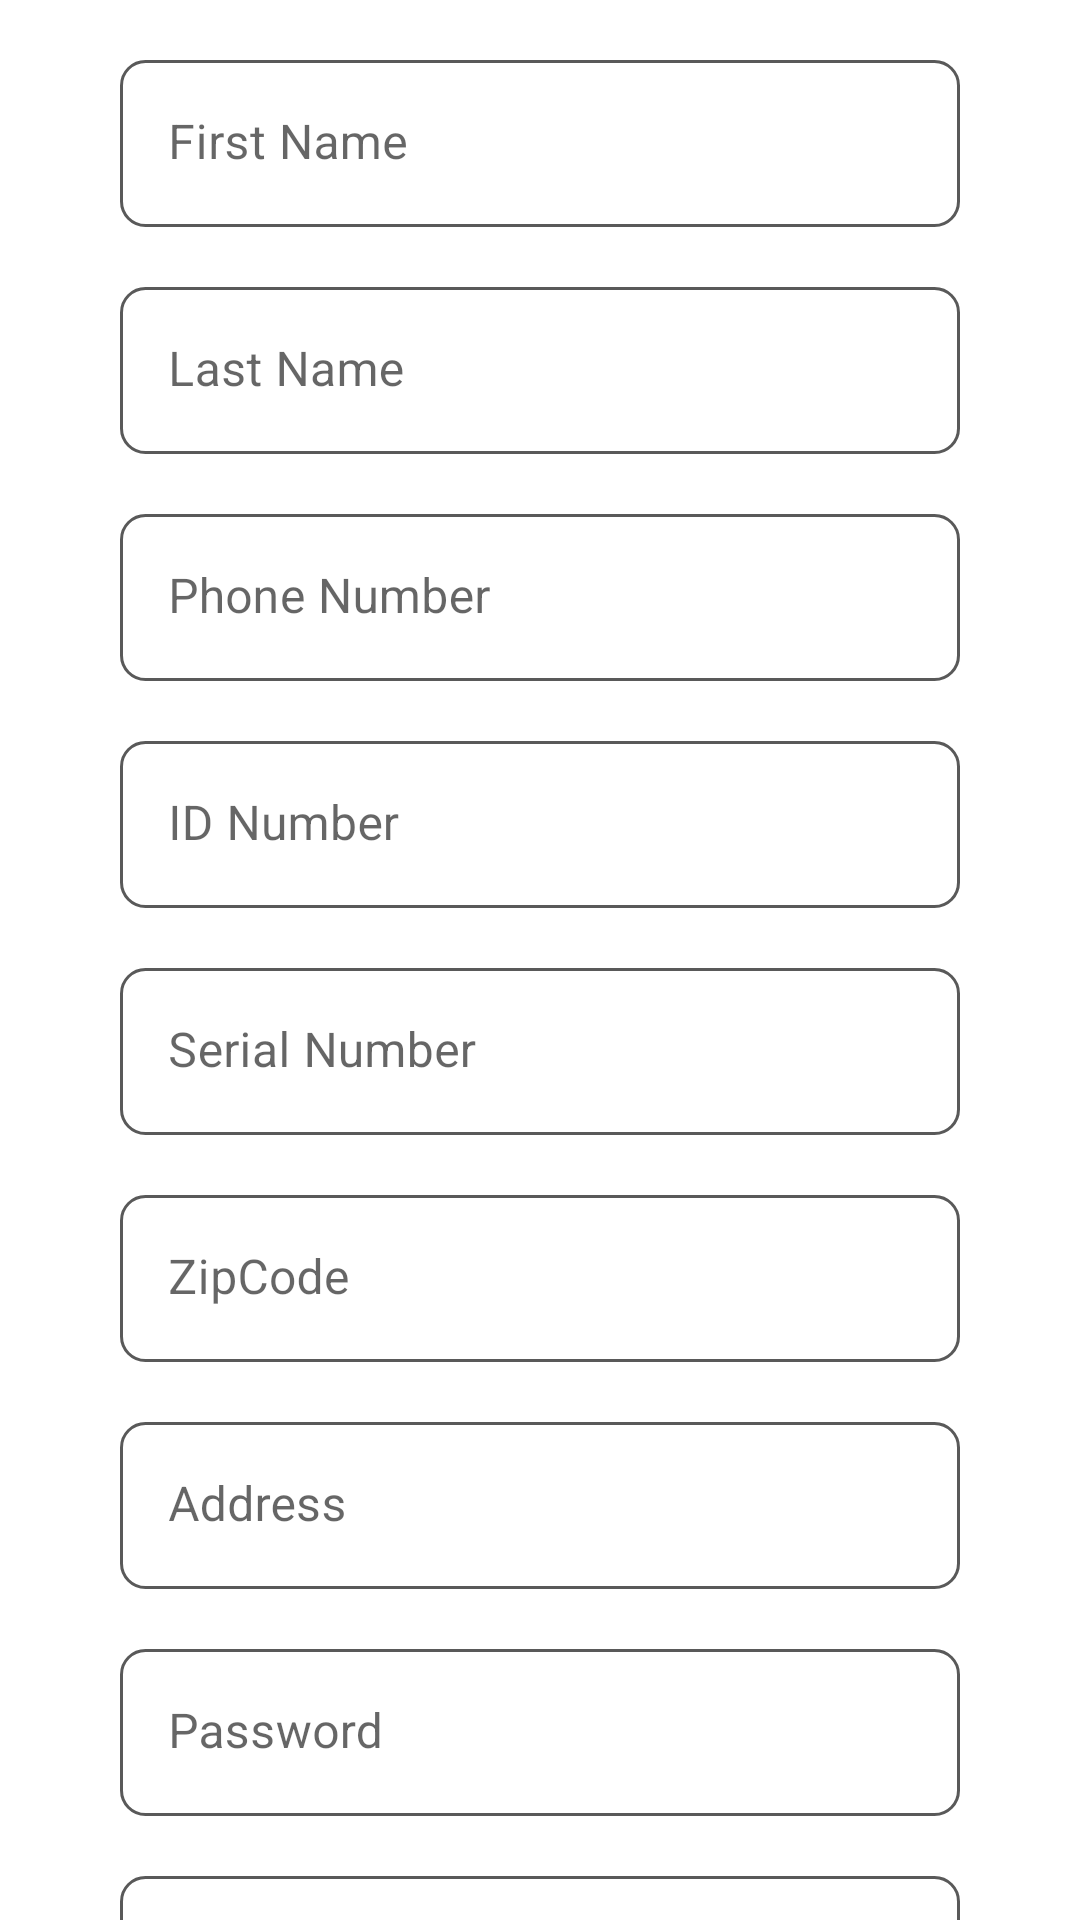

Android layout source for this screen:
<!-- AndroidManifest.xml: application theme Theme.ArmaghanSabzClient -->
<!-- res/layout/fragment_confirm_manager.xml -->
<?xml version="1.0" encoding="utf-8"?>
<androidx.core.widget.NestedScrollView xmlns:android="http://schemas.android.com/apk/res/android"
    xmlns:tools="http://schemas.android.com/tools"
    android:layout_width="match_parent"
    android:layout_height="match_parent"
    tools:layout_editor_absoluteX="16dp"
    tools:layout_editor_absoluteY="127dp">


    <androidx.constraintlayout.widget.ConstraintLayout xmlns:android="http://schemas.android.com/apk/res/android"
        xmlns:app="http://schemas.android.com/apk/res-auto"
        xmlns:tools="http://schemas.android.com/tools"
        android:layout_width="match_parent"
        android:layout_height="match_parent"
        tools:context=".MainActivity">


        <LinearLayout
            android:layout_width="match_parent"
            android:layout_height="match_parent"
            android:layout_margin="40sp"
            android:orientation="vertical">

            <com.google.android.material.textfield.TextInputLayout
                android:id="@+id/tf_firstName"
                app:boxStrokeWidth="0dp"
                app:boxStrokeWidthFocused="0dp"
                android:layout_width="match_parent"
                android:layout_height="wrap_content"
                android:layout_marginTop="20sp"
                android:background="@drawable/confirm_radius_shape"
                app:layout_constraintTop_toTopOf="parent">

                <EditText
                    android:id="@+id/et_firstName"
                    android:layout_width="match_parent"
                    android:layout_height="wrap_content"
                    android:background="@android:color/transparent"
                    android:hint="First Name"
                    android:singleLine="true" />
            </com.google.android.material.textfield.TextInputLayout>

            <com.google.android.material.textfield.TextInputLayout
                android:id="@+id/tf_lastName"
                app:boxStrokeWidth="0dp"
                app:boxStrokeWidthFocused="0dp"
                android:layout_width="match_parent"
                android:layout_height="wrap_content"
                android:layout_marginTop="20sp"
                android:background="@drawable/confirm_radius_shape"
                app:layout_constraintTop_toTopOf="parent">

                <EditText
                    android:id="@+id/et_lastName"
                    android:layout_width="match_parent"
                    android:layout_height="wrap_content"
                    android:background="@android:color/transparent"
                    android:hint="Last Name"
                    android:singleLine="true" />
            </com.google.android.material.textfield.TextInputLayout>

            <com.google.android.material.textfield.TextInputLayout
                android:id="@+id/tf_phoneNumber"
                app:boxStrokeWidth="0dp"
                app:boxStrokeWidthFocused="0dp"
                android:layout_width="match_parent"
                android:layout_height="wrap_content"
                android:layout_marginTop="20sp"
                android:background="@drawable/confirm_radius_shape"
                app:layout_constraintTop_toTopOf="parent">

                <EditText
                    android:id="@+id/et_phoneNumber"
                    android:layout_width="match_parent"
                    android:layout_height="wrap_content"
                    android:background="@android:color/transparent"
                    android:hint="Phone Number"
                    android:singleLine="true" />
            </com.google.android.material.textfield.TextInputLayout>

            <com.google.android.material.textfield.TextInputLayout
                android:id="@+id/tf_idNumber"
                app:boxStrokeWidth="0dp"
                app:boxStrokeWidthFocused="0dp"
                android:layout_width="match_parent"
                android:layout_height="wrap_content"
                android:layout_marginTop="20sp"
                android:background="@drawable/confirm_radius_shape"
                app:layout_constraintTop_toTopOf="parent">

                <EditText
                    android:id="@+id/et_IDNumber"
                    android:layout_width="match_parent"
                    android:layout_height="wrap_content"
                    android:background="@android:color/transparent"
                    android:hint="ID Number"
                    android:singleLine="true" />
            </com.google.android.material.textfield.TextInputLayout>

            <com.google.android.material.textfield.TextInputLayout
                android:id="@+id/tf_serialNumber"
                app:boxStrokeWidth="0dp"
                app:boxStrokeWidthFocused="0dp"
                android:layout_width="match_parent"
                android:layout_height="wrap_content"
                android:layout_marginTop="20sp"
                android:background="@drawable/confirm_radius_shape"
                app:layout_constraintTop_toTopOf="parent">

                <EditText
                    android:id="@+id/et_serialNumber"
                    android:layout_width="match_parent"
                    android:layout_height="wrap_content"
                    android:background="@android:color/transparent"
                    android:hint="Serial Number"
                    android:singleLine="true" />
            </com.google.android.material.textfield.TextInputLayout>

            <com.google.android.material.textfield.TextInputLayout
                android:id="@+id/tf_zipcode"
                app:boxStrokeWidth="0dp"
                app:boxStrokeWidthFocused="0dp"
                android:layout_width="match_parent"
                android:layout_height="wrap_content"
                android:layout_marginTop="20sp"
                android:background="@drawable/confirm_radius_shape"
                app:layout_constraintTop_toTopOf="parent">

                <EditText
                    android:id="@+id/et_zipCode"
                    android:layout_width="match_parent"
                    android:layout_height="wrap_content"
                    android:background="@android:color/transparent"
                    android:hint="ZipCode"
                    android:singleLine="true" />
            </com.google.android.material.textfield.TextInputLayout>



            <com.google.android.material.textfield.TextInputLayout
                android:id="@+id/tf_address"
                app:boxStrokeWidth="0dp"
                app:boxStrokeWidthFocused="0dp"
                android:layout_width="match_parent"
                android:layout_height="wrap_content"
                android:layout_marginTop="20sp"
                android:background="@drawable/confirm_radius_shape"
                app:layout_constraintTop_toTopOf="parent">

                <EditText
                    android:id="@+id/et_address"
                    android:layout_width="match_parent"
                    android:layout_height="wrap_content"
                    android:background="@android:color/transparent"
                    android:hint="Address"
                    android:singleLine="true" />
            </com.google.android.material.textfield.TextInputLayout>

            <com.google.android.material.textfield.TextInputLayout
                android:id="@+id/tf_password"
                app:boxStrokeWidth="0dp"
                app:boxStrokeWidthFocused="0dp"
                android:layout_width="match_parent"
                android:layout_height="wrap_content"
                android:layout_marginTop="20sp"
                android:background="@drawable/confirm_radius_shape"
                app:layout_constraintTop_toTopOf="parent">

                <EditText
                    android:id="@+id/et_password"
                    android:layout_width="match_parent"
                    android:layout_height="wrap_content"
                    android:background="@android:color/transparent"
                    android:hint="Password"
                    android:inputType="textPassword"
                    android:singleLine="true" />
            </com.google.android.material.textfield.TextInputLayout>


            <com.google.android.material.textfield.TextInputLayout
                android:id="@+id/tf_confirmPassword"
                app:boxStrokeWidth="0dp"
                app:boxStrokeWidthFocused="0dp"
                android:layout_width="match_parent"
                android:layout_height="wrap_content"
                android:layout_marginTop="20sp"
                android:background="@drawable/confirm_radius_shape"
                app:layout_constraintTop_toTopOf="parent">

                <EditText
                    android:id="@+id/et_confirmPassword"
                    android:layout_width="match_parent"
                    android:layout_height="wrap_content"
                    android:background="@android:color/transparent"
                    android:hint="Confirm Password"
                    android:inputType="textPassword"
                    android:singleLine="true" />
            </com.google.android.material.textfield.TextInputLayout>

            <androidx.appcompat.widget.AppCompatButton
                android:text="Next"
                android:paddingStart="40sp"
                android:paddingEnd="40sp"
                android:layout_marginTop="40dp"
                android:textColor="@color/white"
                android:layout_gravity="center"
                android:background="@drawable/next_btn_shape"
                android:layout_width="wrap_content"
                android:layout_height="wrap_content"/>
        </LinearLayout>

    </androidx.constraintlayout.widget.ConstraintLayout>
</androidx.core.widget.NestedScrollView>
<!-- resources referenced by this layout -->
<resources>
  <!-- drawable confirm_radius_shape (drawable) -->
  <?xml version="1.0" encoding="utf-8"?>
  <shape xmlns:android="http://schemas.android.com/apk/res/android">
  
      <corners
          android:radius="8dp"
  
          />
      <stroke
          android:width="1dp"
          android:color="#A8040404"
          />
  </shape>
  <!-- drawable next_btn_shape (drawable) -->
  <?xml version="1.0" encoding="utf-8"?>
  <shape xmlns:android="http://schemas.android.com/apk/res/android">
  
      <corners
          android:radius="8dp"
          />
      <gradient
          android:startColor="#569ED1"
          android:endColor="#102652"
  
          />
  </shape>
  <style name="Theme.ArmaghanSabzClient" parent="Theme.MaterialComponents.DayNight.NoActionBar">
          
          <item name="colorPrimary">@color/purple_500</item>
          <item name="colorPrimaryVariant">@color/purple_700</item>
          <item name="colorOnPrimary">@color/white</item>
          
          <item name="colorSecondary">@color/teal_200</item>
          <item name="colorSecondaryVariant">@color/teal_700</item>
          <item name="colorOnSecondary">@color/black</item>
          
          <item name="android:statusBarColor" tools:targetApi="l">?attr/colorPrimaryVariant</item>
          
      </style>
  <!-- not gathered from this repository: default colours our renderer supplied (Android Studio template values) -->
  <color name="purple_500">#FF6200EE</color>
  <color name="purple_700">#FF3700B3</color>
  <color name="teal_200">#FF03DAC5</color>
  <color name="teal_700">#FF018786</color>
  <color name="black">#FF000000</color>
  <color name="white">#FFFFFFFF</color>
</resources>
